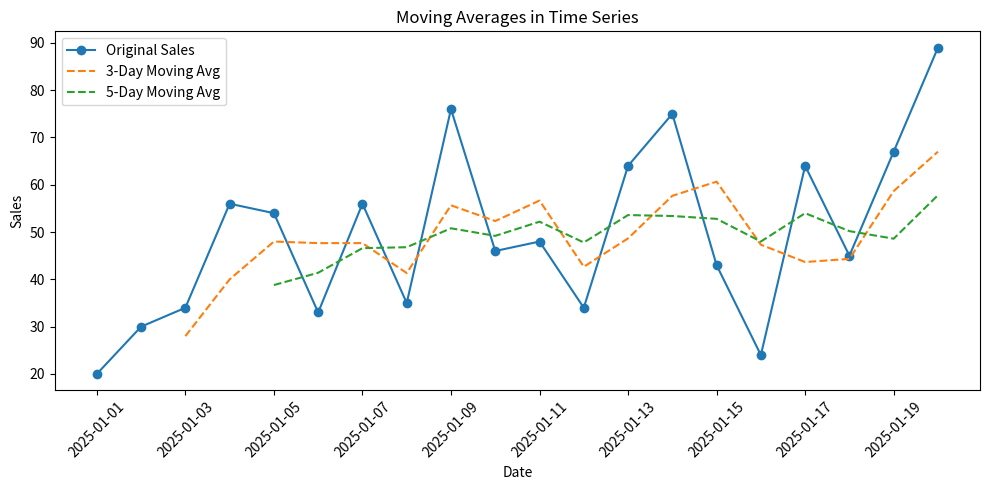

Write the Python code that produced this figure.

import pandas as pd
import matplotlib.pyplot as plt

# Same time series data (daily sales for 20 days)
data = {
    "day": pd.date_range(start="2025-01-01", periods=20, freq="D"),  # ✅ Fixed typo: data_range -> date_range
    "sales": [20, 30, 34, 56, 54, 33, 56, 35, 76, 46, 48, 34, 64, 75, 43, 24, 64, 45, 67, 89]  # ✅ Added missing values to make 20 entries
}

df = pd.DataFrame(data)

df.set_index("day", inplace=True)  # ✅ Fixed syntax: inplace==True -> inplace=True

# Calculate moving averages
df["MA_3"] = df["sales"].rolling(window=3).mean()  # 3-day moving average
df["MA_5"] = df["sales"].rolling(window=5).mean()  # 5-day moving average

print(df)

# Plot original data with moving averages
plt.figure(figsize=(10, 5))
plt.plot(df.index, df["sales"], label="Original Sales", marker="o")
plt.plot(df.index, df["MA_3"], label="3-Day Moving Avg", linestyle="--")
plt.plot(df.index, df["MA_5"], label="5-Day Moving Avg", linestyle="--")
plt.legend()
plt.title("Moving Averages in Time Series")
plt.xlabel("Date")
plt.ylabel("Sales")
plt.xticks(rotation=45)
plt.tight_layout()
plt.show()
